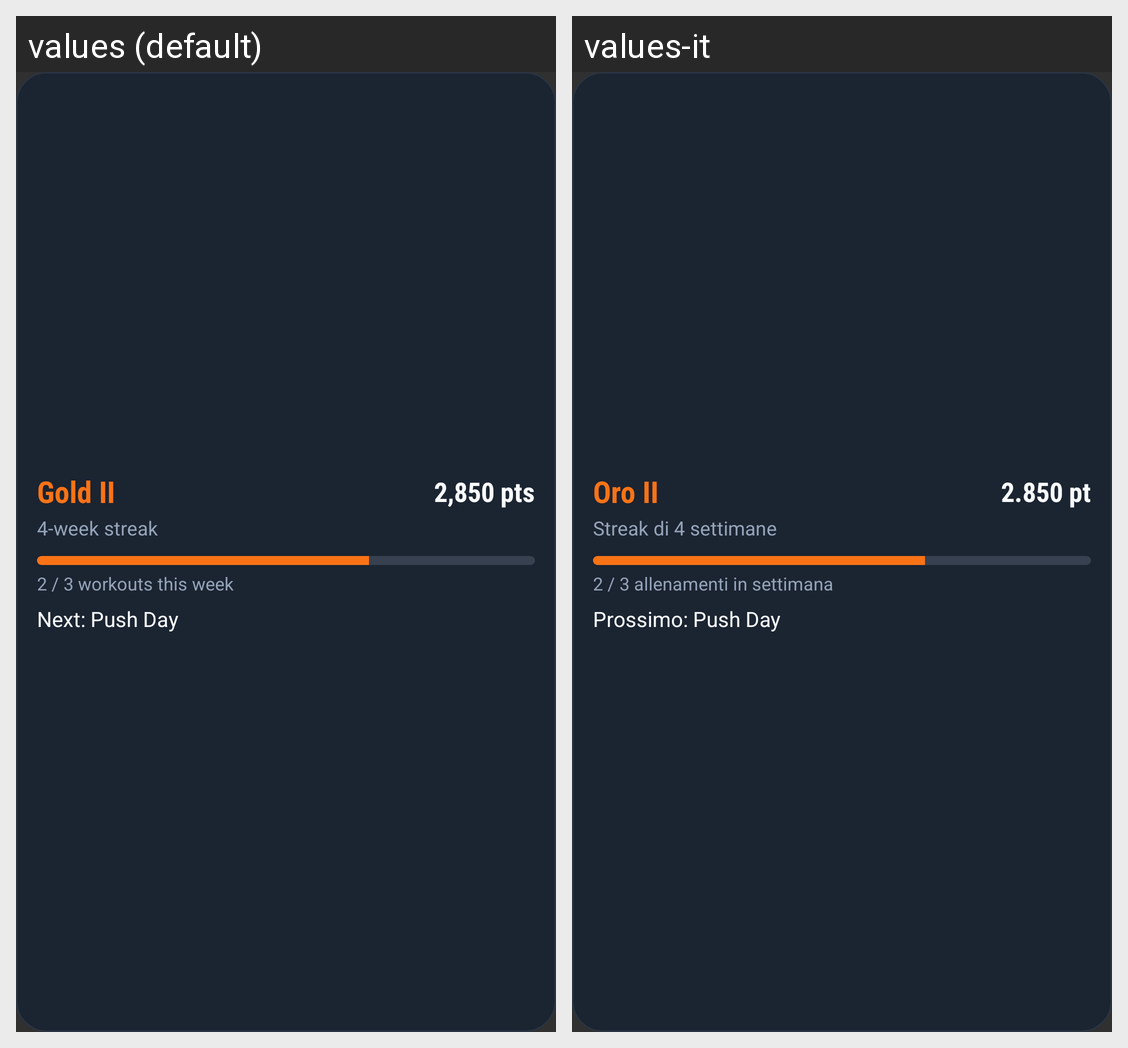

Strings drawn on this Android screen and how each of the app's shown locales translates them:
Android screen res/layout/widget_gym.xml rendered under 2 locales, left to right: values (default), values-it. Device: Nexus 5 (rendered at 1080×1920; each locale shown at half size, 540×960, under a caption strip naming it); theme AppTheme.
Strings drawn on this screen, with the default value and each locale's value (text and hints the layout hard-codes, and strings that could not be matched under every locale, appear in the picture but are not listed):

widget_sample_tier
  values: Gold II
  values-it: Oro II

widget_sample_points
  values: 2,850 pts
  values-it: 2.850 pt

widget_sample_streak
  values: 4-week streak
  values-it: Streak di 4 settimane

widget_sample_week
  values: 2 / 3 workouts this week
  values-it: 2 / 3 allenamenti in settimana

widget_sample_next
  values: Next: Push Day
  values-it: Prossimo: Push Day
